The GitHub repository Siva-0317/Dora contains a labelled image folder "plantvillage_masks" with 39 categories: apple apple scab, apple black rot, apple cedar apple rust, apple healthy, background without leaves, blueberry healthy, cherry powdery mildew, cherry healthy, corn cercospora leaf spot gray leaf spot, corn common rust, corn northern leaf blight, corn healthy, grape black rot, grape esca black measles, grape leaf blight (isariopsis leaf spot), grape healthy, orange huanglongbing citrus greening, peach bacterial spot, peach healthy, bell pepper bacterial spot, bell pepper healthy, potato early blight, potato late blight, potato healthy, raspberry healthy, soybean healthy, squash powdery mildew, strawberry leaf scorch, strawberry healthy, tomato bacterial spot, tomato early blight, tomato late blight, tomato leaf mold, tomato septoria leaf spot, tomato spider mites two spotted spider mite, tomato target spot, tomato yellow leaf curl virus, tomato mosaic virus, tomato healthy. Examples follow, each with its label.

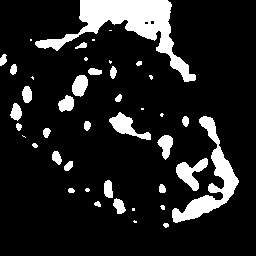
Label: apple cedar apple rust

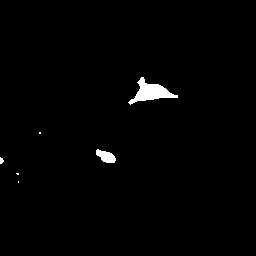
Label: squash powdery mildew

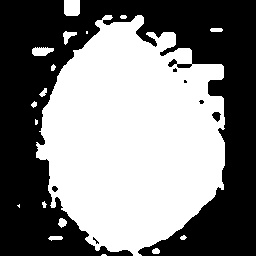
Label: orange huanglongbing citrus greening

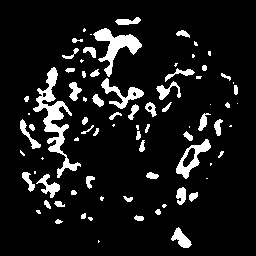
Label: strawberry leaf scorch

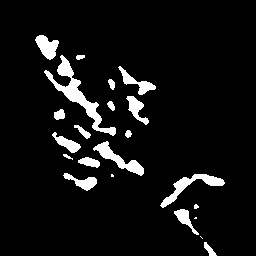
Label: tomato leaf mold

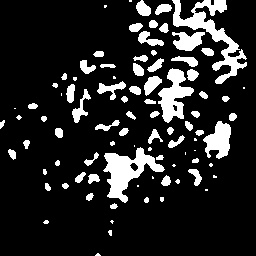
Label: corn common rust
